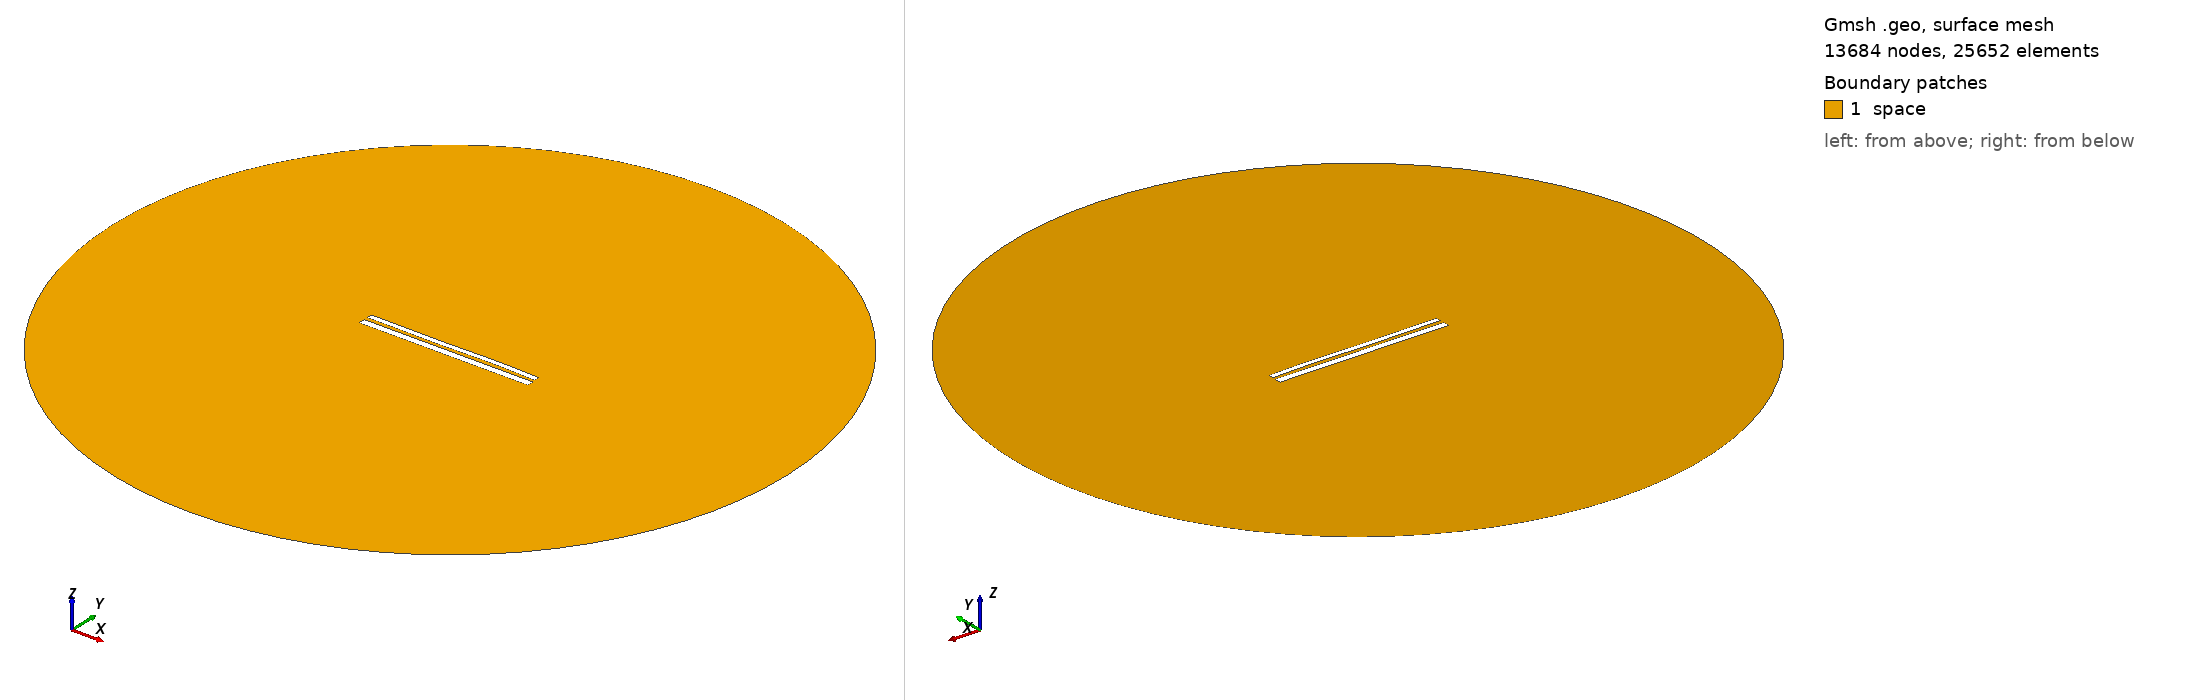

Gmsh geometry script, surface-meshed: 13684 nodes, 25652 surface elements. Boundary patches (legend numbers): 1 space. Left view from above one corner, right view from below the opposite corner. Legend entries are the model's physical surfaces. The drawing asked Gmsh for element sizes between 1% and 20% of the model's largest extent; the script's own settings can give other sizes.

=== 10804.geo (drawn) ===
//---------------------------------------
// Geometry kernel
//---------------------------------------

SetFactory("OpenCASCADE");



//---------------------------------------
// Parameters of the geometry
//---------------------------------------

// Overetch of the upper plate
overetch = 0.375;

// Distance between the plates
distance = 2.0;

// Discretization over the x axis (for the deformation)
nx = 50; 

// Length of the plate
L = 100 - overetch; 

// Number of modes
n = 4; 

// 1st mode coefficient
coeff(1) = -0.075;
beta(1) = 0.596864 * 3.1415926535 / L;

// 2nd mode coefficient
coeff(2) = 0.0;
beta(2) = 1.49418 * 3.1415926535 / L;

// 3rd mode coefficient
coeff(3) = -0.15;
beta(3) = 2.50025 * 3.1415926535 / L;

// 4th mode coefficient
coeff(4) = 0.07499999999999998;
beta(4) = 3.49999 * 3.1415926535 / L;



//---------------------------------------
// Upper plate (deformed rectangle)
//---------------------------------------

// Coordiantes of the upper plate
xmin = -50;
xmax = 50 - overetch;

// Height of the upper plate
yheight = 4 - 2 * overetch;

// Indexes of the points
UpperID[] = {};
LowerID[] = {};
LeftID[] = {};
RightID[] = {};

// Point index
p = 1;

// Horizontal edges
For i In {1:nx}
    x = xmin + (i-1)*(xmax - xmin)/(nx-1);

    y_bottom = distance / 2 + overetch;
    For j In {1:n}
        C = (Cosh(beta(j)*L) + Cos(beta(j)*L)) / (Sinh(beta(j)*L) + Sin(beta(j)*L));
        y_bottom  = y_bottom + coeff(j) * (Cosh(beta(j)*(x+50)) - Cos(beta(j)*(x+50)) - C * (Sinh(beta(j)*(x+50)) - Sin(beta(j)*(x+50))));
    EndFor

    y_top = y_bottom + yheight;

    Point(p) = {x, y_top, 0, 1.0};
    UpperID[i] = p;
    p = p + 1;

    Point(p) = {x, y_bottom, 0, 1.0};
    LowerID[i] = p;
    p = p + 1;
EndFor

// Create point lists
UpperPts[] = {}; LowerPts[] = {};
For i In {1:nx}
  UpperPts[] += {UpperID[i]};
  LowerPts[] += {LowerID[i]};
EndFor

// Build splines
Spline(1) = {UpperPts[]};
Spline(2) = {LowerPts[]};
Line(3) = {LowerPts[nx-1], UpperPts[nx-1]};
Line(4) = {LowerPts[0], UpperPts[0]};

// Build the plane surface
Curve Loop(1) = {2, 3, -1, -4};
Plane Surface(1) = {1};



//---------------------------------------
// Lower plate (rectangle)
//---------------------------------------

// Vertices
Point(1001) = {-50, -1, 0, 1.0};
Point(1002) = { 50, -1, 0, 1.0};
Point(1003) = { 50,  -5, 0, 1.0};
Point(1004) = {-50,  -5, 0, 1.0};

// Edges
Line(5) = {1001, 1002};
Line(6) = {1002, 1003};
Line(7) = {1003, 1004};
Line(8) = {1004, 1001};

// Plane surface
Line Loop(2) = {5, 6, 7, 8};
Plane Surface(2) = {2}; 



//---------------------------------------
// Outer (fictious) boundary
//---------------------------------------

// Points
Point(1005) = {0, 0, 0};       // Center
Point(1006) = {200, 0, 0};     // Start point
Point(1007) = {0, 200, 0};     // 90 degrees
Point(1008) = {-200, 0, 0};    // 180 degrees
Point(1009) = {0, -200, 0};    // 270 degrees

// Circle arcs (each needs start, center, end)
Circle(9) = {1006, 1005, 1007};
Circle(10) = {1007, 1005, 1008};
Circle(11) = {1008, 1005, 1009};
Circle(12) = {1009, 1005, 1006};

// Plane surface for the entire domain
Curve Loop(3) = {9, 10, 11, 12};
Surface(3) = {3};

// Subtract the plates from the whole domain to obtain the actual domain where we want to solve the equations
BooleanDifference{ Surface{3}; Delete; }{ Surface{1}; Surface{2}; Delete; }




//---------------------------------------
// Transfinite Lines/Curves
//---------------------------------------

// Set the number of points on the boundaries
r = 7;

// Plates
Transfinite Curve {1, 2} = 50*r Using Progression 1;
Transfinite Curve {3, 4} = 2*r Using Progression 1;
Transfinite Line {5, 7} = 50*r Using Progression 1;
Transfinite Line {6, 8} = 2*r Using Progression 1;

// Outer boundary
Transfinite Line {9, 10, 11, 12} = 20 Using Progression 1;



//---------------------------------------
// Physical groups
//---------------------------------------                

// Physical curves (boundaries)
Physical Line("force_segment", 10) = {2};
Physical Line("upper_plate", 11) = {1, 3, 4};
Physical Line("lower_plate", 12) = {5, 6, 7, 8};
Physical Line("boundary", 20) = {9, 10, 11, 12};

// Physical Surfaces
Physical Surface("space", 30) = {3};



//---------------------------------------
// 6. Generate the Mesh
//---------------------------------------

// 2D mesh generation
Mesh 2;
